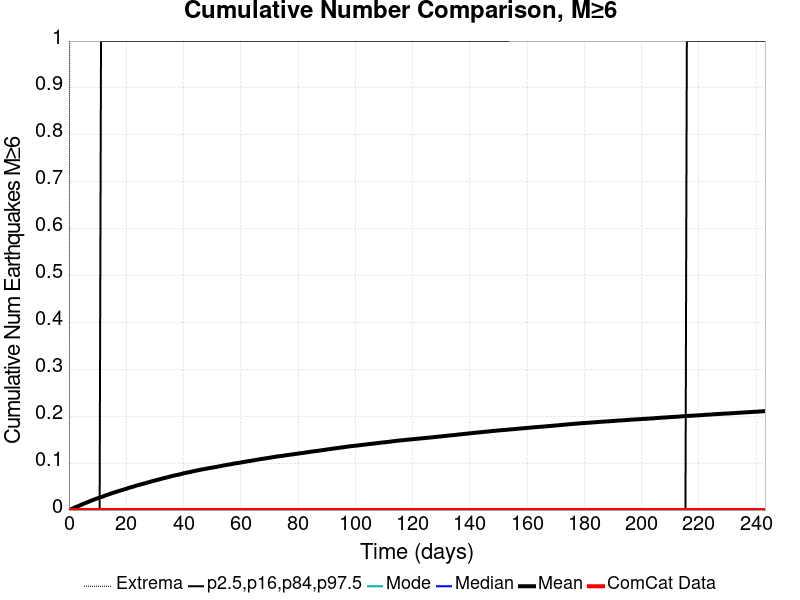

The file beside this chart, header and first rows:
Time (days), ComCat Data, Simulation Mean, Simulation Median, Simulation Mode, Simulation Minimum, Simulation Maximum, 2.5 %-ile, 16 %-ile, 84 %-ile, 97.5 %-ile
0.0, 0.0, 0.0, 0.0, 0.0, 0.0, 0.0, 0.0, 0.0, 0.0, 0.0
0.4873, 0.0, 0.0011, 0.0, 0.0, 0.0, 2.0, 0.0, 0.0, 0.0, 0.0
0.9745, 0.0, 0.00231, 0.0, 0.0, 0.0, 2.0, 0.0, 0.0, 0.0, 0.0
1.462, 0.0, 0.00364, 0.0, 0.0, 0.0, 2.0, 0.0, 0.0, 0.0, 0.0
1.949, 0.0, 0.00499, 0.0, 0.0, 0.0, 3.0, 0.0, 0.0, 0.0, 0.0
2.436, 0.0, 0.00643, 0.0, 0.0, 0.0, 3.0, 0.0, 0.0, 0.0, 0.0
2.924, 0.0, 0.00759, 0.0, 0.0, 0.0, 3.0, 0.0, 0.0, 0.0, 0.0
3.411, 0.0, 0.00869, 0.0, 0.0, 0.0, 3.0, 0.0, 0.0, 0.0, 0.0
3.898, 0.0, 0.01026, 0.0, 0.0, 0.0, 3.0, 0.0, 0.0, 0.0, 0.0
4.385, 0.0, 0.01154, 0.0, 0.0, 0.0, 3.0, 0.0, 0.0, 0.0, 0.0
4.873, 0.0, 0.01284, 0.0, 0.0, 0.0, 3.0, 0.0, 0.0, 0.0, 0.0
5.36, 0.0, 0.01404, 0.0, 0.0, 0.0, 3.0, 0.0, 0.0, 0.0, 0.0
5.847, 0.0, 0.01522, 0.0, 0.0, 0.0, 4.0, 0.0, 0.0, 0.0, 0.0
6.334, 0.0, 0.01631, 0.0, 0.0, 0.0, 4.0, 0.0, 0.0, 0.0, 0.0
6.822, 0.0, 0.01753, 0.0, 0.0, 0.0, 4.0, 0.0, 0.0, 0.0, 0.0
7.309, 0.0, 0.01868, 0.0, 0.0, 0.0, 4.0, 0.0, 0.0, 0.0, 0.0
7.796, 0.0, 0.02008, 0.0, 0.0, 0.0, 4.0, 0.0, 0.0, 0.0, 0.0
8.283, 0.0, 0.02126, 0.0, 0.0, 0.0, 4.0, 0.0, 0.0, 0.0, 0.0
8.771, 0.0, 0.0224, 0.0, 0.0, 0.0, 4.0, 0.0, 0.0, 0.0, 0.0
9.258, 0.0, 0.02357, 0.0, 0.0, 0.0, 4.0, 0.0, 0.0, 0.0, 0.0
9.745, 0.0, 0.02451, 0.0, 0.0, 0.0, 4.0, 0.0, 0.0, 0.0, 0.0
10.23, 0.0, 0.02553, 0.0, 0.0, 0.0, 4.0, 0.0, 0.0, 0.0, 0.0
10.72, 0.0, 0.02666, 0.0, 0.0, 0.0, 4.0, 0.0, 0.0, 0.0, 0.0
11.21, 0.0, 0.02771, 0.0, 0.0, 0.0, 4.0, 0.0, 0.0, 0.0, 1.0
11.69, 0.0, 0.02854, 0.0, 0.0, 0.0, 4.0, 0.0, 0.0, 0.0, 1.0
12.18, 0.0, 0.02976, 0.0, 0.0, 0.0, 4.0, 0.0, 0.0, 0.0, 1.0
12.67, 0.0, 0.0309, 0.0, 0.0, 0.0, 4.0, 0.0, 0.0, 0.0, 1.0
13.16, 0.0, 0.03194, 0.0, 0.0, 0.0, 5.0, 0.0, 0.0, 0.0, 1.0
13.64, 0.0, 0.03293, 0.0, 0.0, 0.0, 5.0, 0.0, 0.0, 0.0, 1.0
14.13, 0.0, 0.03391, 0.0, 0.0, 0.0, 5.0, 0.0, 0.0, 0.0, 1.0
14.62, 0.0, 0.03511, 0.0, 0.0, 0.0, 5.0, 0.0, 0.0, 0.0, 1.0
15.1, 0.0, 0.03613, 0.0, 0.0, 0.0, 5.0, 0.0, 0.0, 0.0, 1.0
15.59, 0.0, 0.03712, 0.0, 0.0, 0.0, 5.0, 0.0, 0.0, 0.0, 1.0
16.08, 0.0, 0.03805, 0.0, 0.0, 0.0, 5.0, 0.0, 0.0, 0.0, 1.0
16.57, 0.0, 0.03889, 0.0, 0.0, 0.0, 5.0, 0.0, 0.0, 0.0, 1.0
17.05, 0.0, 0.03985, 0.0, 0.0, 0.0, 5.0, 0.0, 0.0, 0.0, 1.0
17.54, 0.0, 0.04078, 0.0, 0.0, 0.0, 5.0, 0.0, 0.0, 0.0, 1.0
18.03, 0.0, 0.04181, 0.0, 0.0, 0.0, 5.0, 0.0, 0.0, 0.0, 1.0
18.52, 0.0, 0.04257, 0.0, 0.0, 0.0, 5.0, 0.0, 0.0, 0.0, 1.0
19, 0.0, 0.04358, 0.0, 0.0, 0.0, 5.0, 0.0, 0.0, 0.0, 1.0
19.49, 0.0, 0.04434, 0.0, 0.0, 0.0, 5.0, 0.0, 0.0, 0.0, 1.0
19.98, 0.0, 0.0452, 0.0, 0.0, 0.0, 5.0, 0.0, 0.0, 0.0, 1.0
20.46, 0.0, 0.04631, 0.0, 0.0, 0.0, 5.0, 0.0, 0.0, 0.0, 1.0
20.95, 0.0, 0.04733, 0.0, 0.0, 0.0, 5.0, 0.0, 0.0, 0.0, 1.0
21.44, 0.0, 0.04842, 0.0, 0.0, 0.0, 5.0, 0.0, 0.0, 0.0, 1.0
21.93, 0.0, 0.04903, 0.0, 0.0, 0.0, 5.0, 0.0, 0.0, 0.0, 1.0
22.41, 0.0, 0.04986, 0.0, 0.0, 0.0, 5.0, 0.0, 0.0, 0.0, 1.0
22.9, 0.0, 0.05081, 0.0, 0.0, 0.0, 5.0, 0.0, 0.0, 0.0, 1.0
23.39, 0.0, 0.05183, 0.0, 0.0, 0.0, 5.0, 0.0, 0.0, 0.0, 1.0
23.88, 0.0, 0.05273, 0.0, 0.0, 0.0, 5.0, 0.0, 0.0, 0.0, 1.0
24.36, 0.0, 0.0535, 0.0, 0.0, 0.0, 5.0, 0.0, 0.0, 0.0, 1.0
24.85, 0.0, 0.05424, 0.0, 0.0, 0.0, 6.0, 0.0, 0.0, 0.0, 1.0
25.34, 0.0, 0.055, 0.0, 0.0, 0.0, 6.0, 0.0, 0.0, 0.0, 1.0
25.82, 0.0, 0.05587, 0.0, 0.0, 0.0, 6.0, 0.0, 0.0, 0.0, 1.0
26.31, 0.0, 0.05667, 0.0, 0.0, 0.0, 6.0, 0.0, 0.0, 0.0, 1.0
26.8, 0.0, 0.05744, 0.0, 0.0, 0.0, 6.0, 0.0, 0.0, 0.0, 1.0
27.29, 0.0, 0.05833, 0.0, 0.0, 0.0, 6.0, 0.0, 0.0, 0.0, 1.0
27.77, 0.0, 0.05923, 0.0, 0.0, 0.0, 6.0, 0.0, 0.0, 0.0, 1.0
28.26, 0.0, 0.06006, 0.0, 0.0, 0.0, 6.0, 0.0, 0.0, 0.0, 1.0
28.75, 0.0, 0.06092, 0.0, 0.0, 0.0, 6.0, 0.0, 0.0, 0.0, 1.0
... 440 more rows
